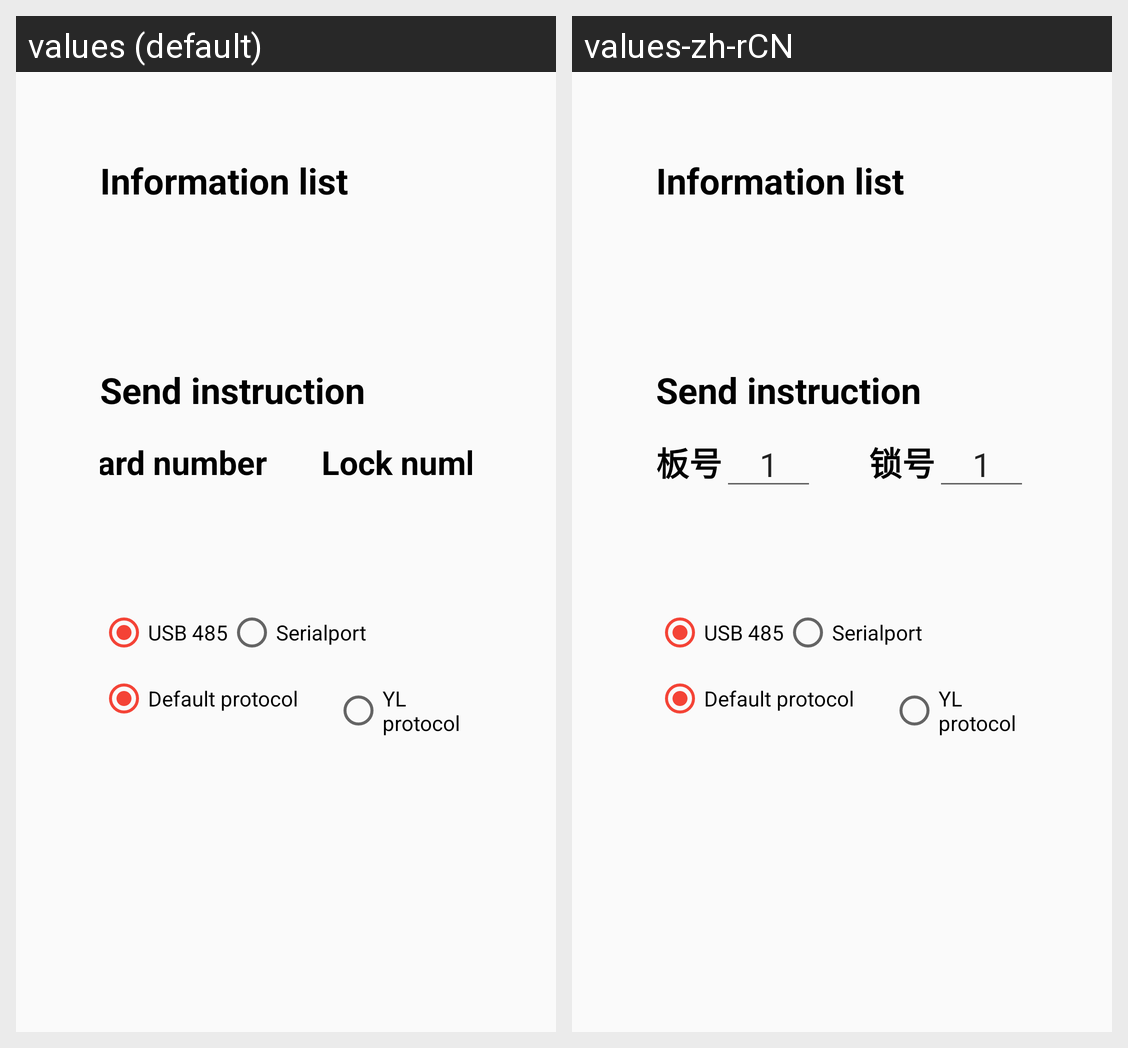

The same Android screen rendered under two of its app's locales, left to right. List the strings drawn on it with the default value and each locale's translation.
Android screen res/layout/activity_test_open_lock.xml rendered under 2 locales, left to right: values (default), values-zh-rCN. Device: Nexus 5 (rendered at 1080×1920; each locale shown at half size, 540×960, under a caption strip naming it); theme AppTheme.
Strings drawn on this screen, with the default value and each locale's value (text and hints the layout hard-codes, and strings that could not be matched under every locale, appear in the picture but are not listed):

boardno_id
  values: Board number
  values-zh-rCN: 板号

lockno_id
  values: Lock number
  values-zh-rCN: 锁号
